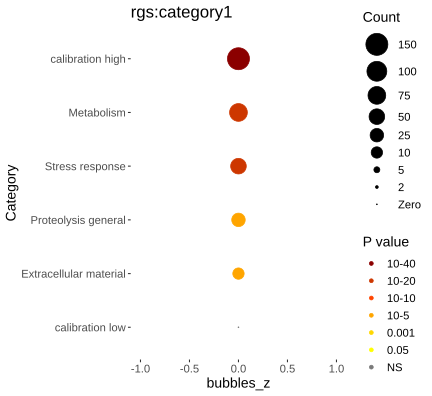

The data file committed next to this chart (first rows):
Category, RGS, AC, PValue, Bonferroni
Metabolism, 98, 1577, 5.71482458988026e-30, 1.54300263926767e-28
Stress response, 59, 810, 2.25137678588219e-22, 6.07871732188191e-21
Proteolysis general, 27, 395, 8.5786361570903e-11, 2.31623176241438e-09
Extracellular material, 24, 485, 2.71108278958526e-07, 7.3199235318802e-06
